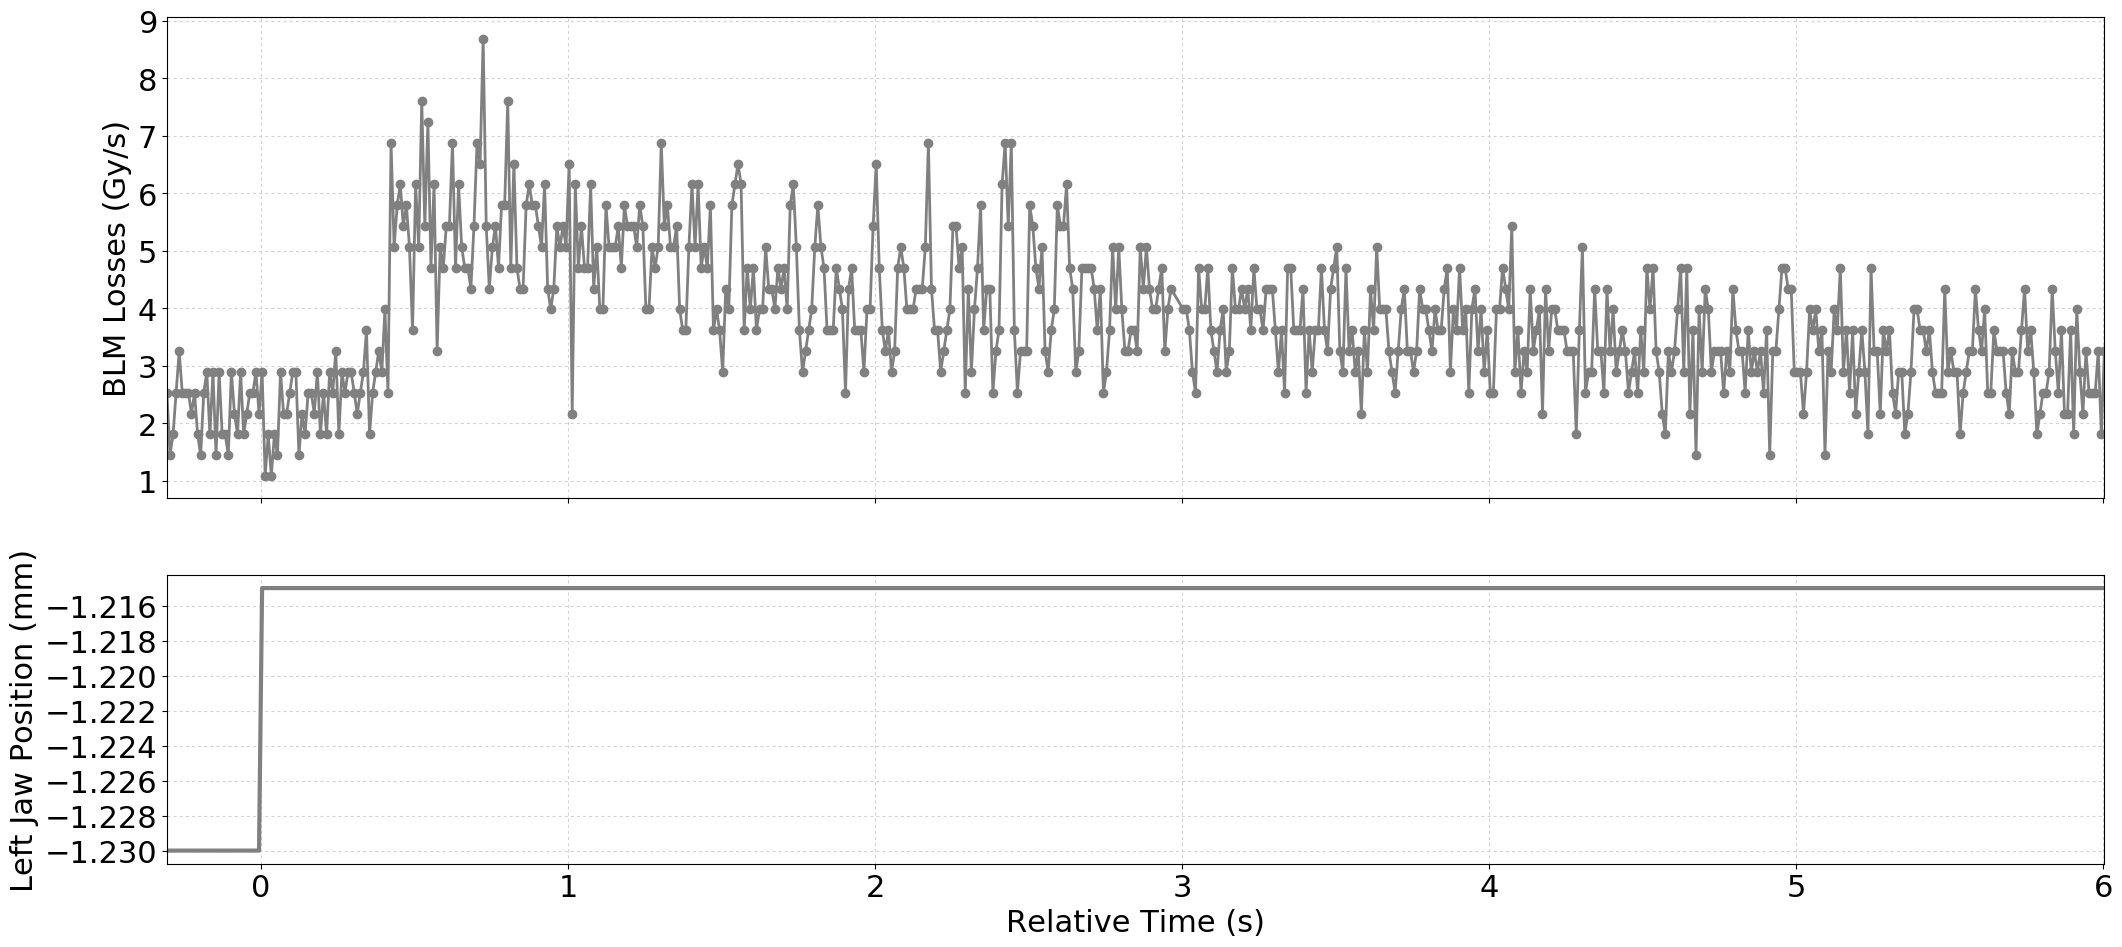

Data behind this chart, as committed beside it:
Timestamp, position, BLMTI.05R3.B1I10_TCSG.A5R3.B1
1494678184160, -1.23, 2.5340000000000002e-06
1494678184170, -1.23, 1.4480000000000002e-06
1494678184180, -1.23, 1.81e-06
1494678184190, -1.23, 2.5340000000000002e-06
1494678184200, -1.23, 3.258e-06
1494678184210, -1.23, 2.5340000000000002e-06
1494678184220, -1.23, 2.5340000000000002e-06
1494678184230, -1.23, 2.5340000000000002e-06
1494678184240, -1.23, 2.1719999999999997e-06
1494678184250, -1.23, 2.5340000000000002e-06
1494678184260, -1.23, 1.81e-06
1494678184270, -1.23, 1.4480000000000002e-06
1494678184280, -1.23, 2.5340000000000002e-06
1494678184290, -1.23, 2.8960000000000003e-06
1494678184300, -1.23, 1.81e-06
1494678184310, -1.23, 2.8960000000000003e-06
1494678184320, -1.23, 1.4480000000000002e-06
1494678184330, -1.23, 2.8960000000000003e-06
1494678184340, -1.23, 1.81e-06
1494678184350, -1.23, 1.81e-06
1494678184360, -1.23, 1.4480000000000002e-06
1494678184370, -1.23, 2.8960000000000003e-06
1494678184380, -1.23, 2.1719999999999997e-06
1494678184390, -1.23, 1.81e-06
1494678184400, -1.23, 2.8960000000000003e-06
1494678184410, -1.23, 1.81e-06
1494678184420, -1.23, 2.1719999999999997e-06
1494678184430, -1.23, 2.5340000000000002e-06
1494678184440, -1.23, 2.5340000000000002e-06
1494678184450, -1.23, 2.8960000000000003e-06
1494678184460, -1.23, 2.1719999999999997e-06
1494678184470, -1.215, 2.8960000000000003e-06
1494678184480, -1.215, 1.0859999999999999e-06
1494678184490, -1.215, 1.81e-06
1494678184500, -1.215, 1.0859999999999999e-06
1494678184510, -1.215, 1.81e-06
1494678184520, -1.215, 1.4480000000000002e-06
1494678184530, -1.215, 2.8960000000000003e-06
1494678184540, -1.215, 2.1719999999999997e-06
1494678184550, -1.215, 2.1719999999999997e-06
1494678184560, -1.215, 2.5340000000000002e-06
1494678184570, -1.215, 2.8960000000000003e-06
1494678184580, -1.215, 2.8960000000000003e-06
1494678184590, -1.215, 1.4480000000000002e-06
1494678184600, -1.215, 2.1719999999999997e-06
1494678184610, -1.215, 1.81e-06
1494678184620, -1.215, 2.5340000000000002e-06
1494678184630, -1.215, 2.5340000000000002e-06
1494678184640, -1.215, 2.1719999999999997e-06
1494678184650, -1.215, 2.8960000000000003e-06
1494678184660, -1.215, 1.81e-06
1494678184670, -1.215, 2.5340000000000002e-06
1494678184680, -1.215, 1.81e-06
1494678184690, -1.215, 2.8960000000000003e-06
1494678184700, -1.215, 2.5340000000000002e-06
1494678184710, -1.215, 3.258e-06
1494678184720, -1.215, 1.81e-06
1494678184730, -1.215, 2.8960000000000003e-06
1494678184740, -1.215, 2.5340000000000002e-06
1494678184750, -1.215, 2.8960000000000003e-06
... 569 more rows
